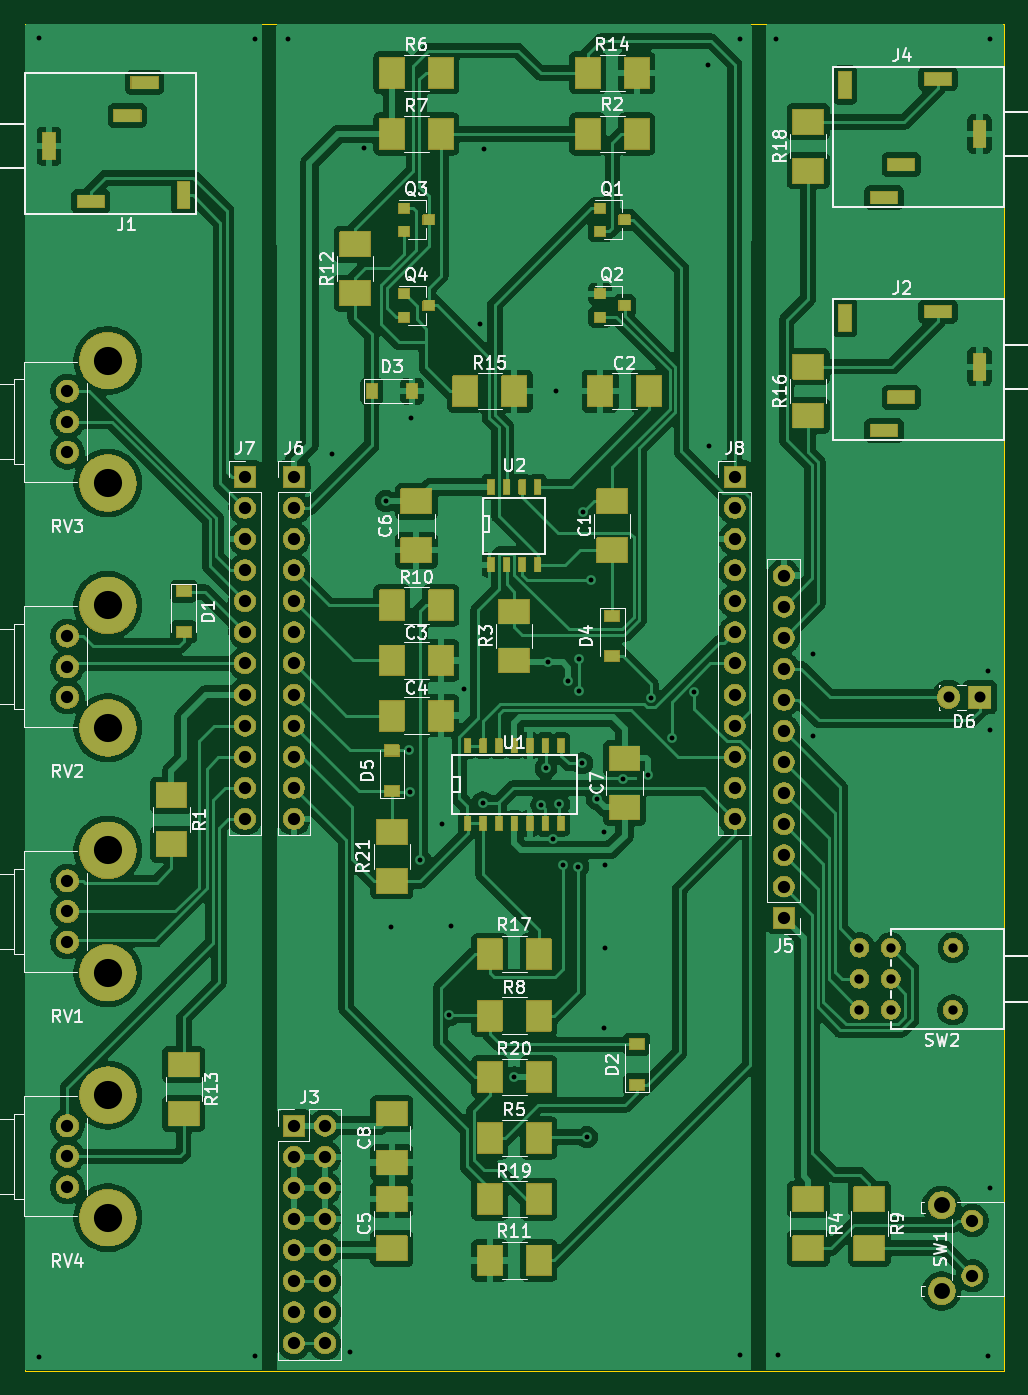
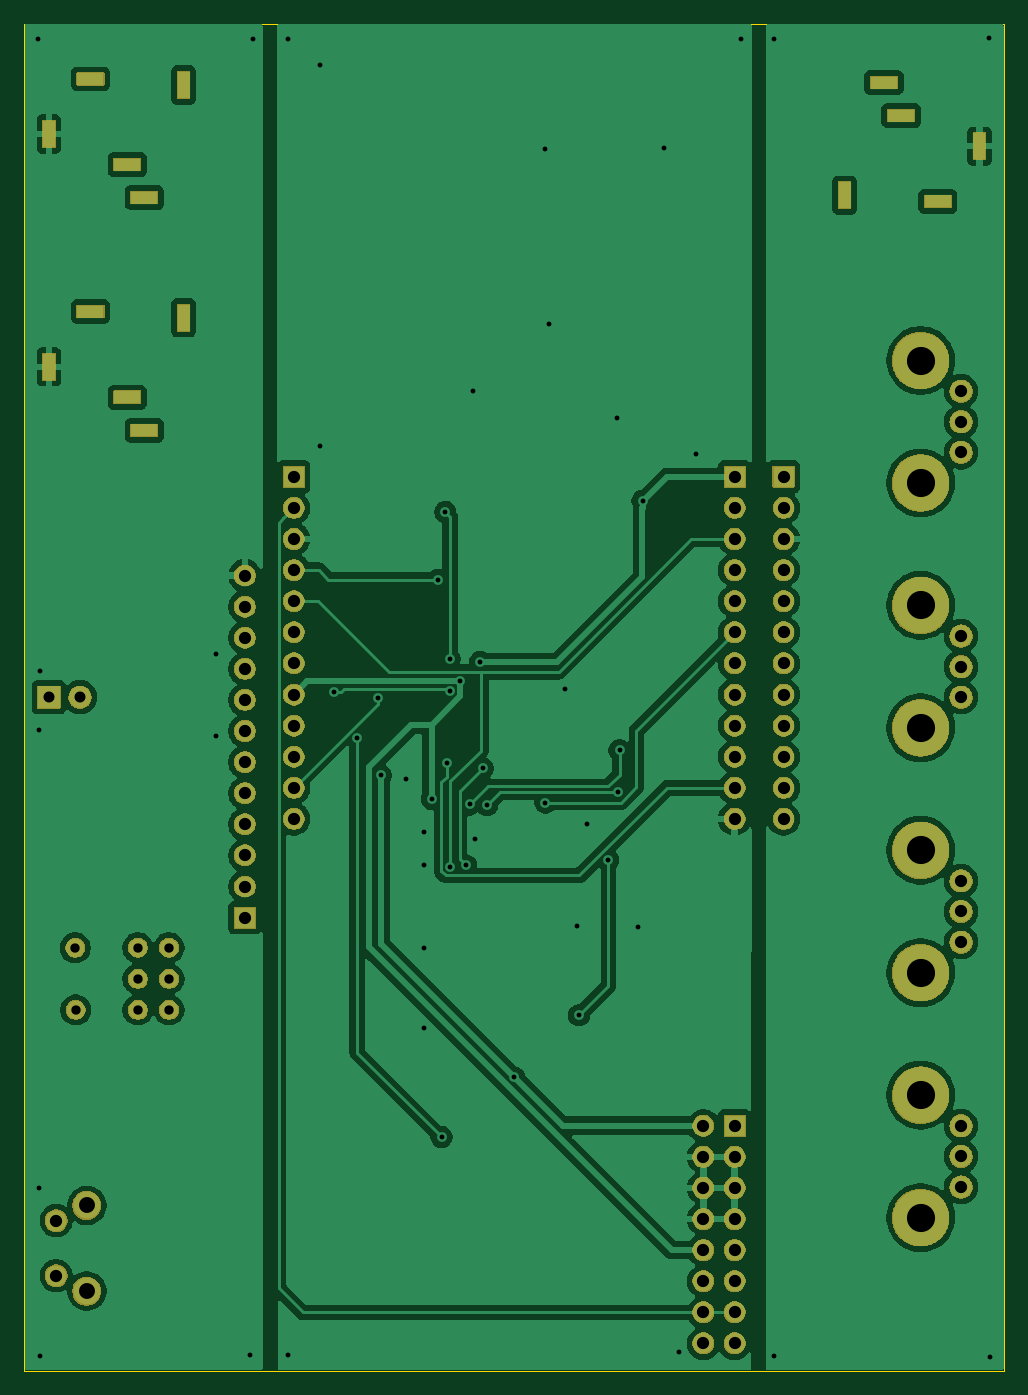
Circuit board: 8 layer files. Board 80.0 x 110.0 mm.
- bottom_copper: ADSR_Envelope-B_Cu.gbr (138826 bytes)
- bottom_mask: ADSR_Envelope-B_Mask.gbr (147703 bytes)
- outline: ADSR_Envelope-Edge_Cuts.gbr (664 bytes)
- top_copper: ADSR_Envelope-F_Cu.gbr (229124 bytes)
- top_mask: ADSR_Envelope-F_Mask.gbr (200444 bytes)
- top_silk: ADSR_Envelope-F_Silkscreen.gbr (77475 bytes)
- drill: ADSR_Envelope-NPTH.drl (265 bytes)
- drill: ADSR_Envelope-PTH.drl (3799 bytes)

=== bottom_copper: ADSR_Envelope-B_Cu.gbr (138826 bytes, source omitted) ===
=== bottom_mask: ADSR_Envelope-B_Mask.gbr (147703 bytes, source omitted) ===
=== outline: ADSR_Envelope-Edge_Cuts.gbr ===
G04 #@! TF.GenerationSoftware,KiCad,Pcbnew,9.0.0*
G04 #@! TF.CreationDate,2025-02-23T15:45:20-07:00*
G04 #@! TF.ProjectId,ADSR_Envelope,41445352-5f45-46e7-9665-6c6f70652e6b,rev?*
G04 #@! TF.SameCoordinates,Original*
G04 #@! TF.FileFunction,Profile,NP*
%FSLAX46Y46*%
G04 Gerber Fmt 4.6, Leading zero omitted, Abs format (unit mm)*
G04 Created by KiCad (PCBNEW 9.0.0) date 2025-02-23 15:45:20*
%MOMM*%
%LPD*%
G01*
G04 APERTURE LIST*
G04 #@! TA.AperFunction,Profile*
%ADD10C,0.050000*%
G04 #@! TD*
G04 APERTURE END LIST*
D10*
X80000000Y0D02*
X80000000Y-110000000D01*
X80000000Y-110000000D02*
X0Y-110000000D01*
X0Y0D02*
X80000000Y0D01*
X0Y-110000000D02*
X0Y0D01*
M02*

=== top_copper: ADSR_Envelope-F_Cu.gbr (229124 bytes, source omitted) ===
=== top_mask: ADSR_Envelope-F_Mask.gbr (200444 bytes, source omitted) ===
=== top_silk: ADSR_Envelope-F_Silkscreen.gbr (77475 bytes, source omitted) ===
=== drill: ADSR_Envelope-NPTH.drl ===
M48
; DRILL file {KiCad 9.0.0} date 2025-02-23T15:45:28-0700
; FORMAT={-:-/ absolute / inch / decimal}
; #@! TF.CreationDate,2025-02-23T15:45:28-07:00
; #@! TF.GenerationSoftware,Kicad,Pcbnew,9.0.0
; #@! TF.FileFunction,NonPlated,1,2,NPTH
FMAT,2
INCH
%
G90
G05
M30

=== drill: ADSR_Envelope-PTH.drl ===
M48
; DRILL file {KiCad 9.0.0} date 2025-02-23T15:45:28-0700
; FORMAT={-:-/ absolute / inch / decimal}
; #@! TF.CreationDate,2025-02-23T15:45:28-07:00
; #@! TF.GenerationSoftware,Kicad,Pcbnew,9.0.0
; #@! TF.FileFunction,Plated,1,2,PTH
FMAT,2
INCH
; #@! TA.AperFunction,Plated,PTH,ViaDrill
T1C0.0157
; #@! TA.AperFunction,Plated,PTH,ComponentDrill
T2C0.0157
; #@! TA.AperFunction,Plated,PTH,ComponentDrill
T3C0.0300
; #@! TA.AperFunction,Plated,PTH,ComponentDrill
T4C0.0354
; #@! TA.AperFunction,Plated,PTH,ComponentDrill
T5C0.0394
; #@! TA.AperFunction,Plated,PTH,ComponentDrill
T6C0.0512
; #@! TA.AperFunction,Plated,PTH,ComponentDrill
T7C0.0906
%
G90
G05
T1
X0.045Y-4.2875
X0.0475Y-0.045
X0.74Y-0.05
X0.74Y-4.285
X0.846Y-0.05
X0.99Y-1.382
X1.046Y-4.272
X1.092Y-0.4
X1.162Y-1.534
X1.178Y-2.904
X1.236Y-2.336
X1.24Y-2.47
X1.244Y-1.266
X1.272Y-2.688
X1.342Y-2.572
X1.366Y-3.188
X1.372Y-2.902
X1.412Y-2.138
X1.464Y-0.964
X1.474Y-2.504
X1.476Y-0.402
X1.574Y-3.388
X1.662Y-2.512
X1.676Y-2.394
X1.684Y-2.052
X1.7Y-2.62
X1.708Y-1.18
X1.718Y-2.51
X1.73Y-2.706
X1.748Y-2.1125
X1.78Y-2.71
X1.782Y-2.042
X1.782Y-2.146
X1.792Y-2.378
X1.796Y-1.57
X1.808Y-3.58
X1.82Y-1.788
X1.84Y-2.492
X1.864Y-2.6
X1.864Y-3.228
X1.866Y-2.706
X1.866Y-2.972
X1.924Y-2.428
X2.004Y-2.416
X2.014Y-2.168
X2.0802Y-2.2958
X2.154Y-2.15
X2.198Y-0.132
X2.2Y-1.356
X2.302Y-0.05
X2.302Y-4.28
X2.415Y-0.05
X2.4237Y-4.28
X2.5337Y-2.025
X2.5337Y-2.29
X3.0987Y-2.08
X3.0987Y-4.285
X3.1037Y-2.27
X3.1037Y-3.745
X3.105Y-0.05
T3
X2.6846Y-2.9709
X2.6846Y-3.0709
X2.6846Y-3.1709
X2.7846Y-2.9709
X2.7846Y-3.0709
X2.7846Y-3.1709
X2.9846Y-3.1709
X2.9858Y-2.9709
T4
X2.9709Y-2.1654
X3.0709Y-2.1654
T5
X0.1378Y-1.1811
X0.1378Y-1.2795
X0.1378Y-1.378
X0.1378Y-1.9685
X0.1378Y-2.0669
X0.1378Y-2.1654
X0.1378Y-2.7559
X0.1378Y-2.8543
X0.1378Y-2.9528
X0.1378Y-3.5433
X0.1378Y-3.6417
X0.1378Y-3.7402
X0.7087Y-1.4567
X0.7087Y-1.5567
X0.7087Y-1.6567
X0.7087Y-1.7567
X0.7087Y-1.8567
X0.7087Y-1.9567
X0.7087Y-2.0567
X0.7087Y-2.1567
X0.7087Y-2.2567
X0.7087Y-2.3567
X0.7087Y-2.4567
X0.7087Y-2.5567
X0.8661Y-1.4567
X0.8661Y-1.5567
X0.8661Y-1.6567
X0.8661Y-1.7567
X0.8661Y-1.8567
X0.8661Y-1.9567
X0.8661Y-2.0567
X0.8661Y-2.1567
X0.8661Y-2.2567
X0.8661Y-2.3567
X0.8661Y-2.4567
X0.8661Y-2.5567
X0.8661Y-3.5433
X0.8661Y-3.6433
X0.8661Y-3.7433
X0.8661Y-3.8433
X0.8661Y-3.9433
X0.8661Y-4.0433
X0.8661Y-4.1433
X0.8661Y-4.2433
X0.9661Y-3.5433
X0.9661Y-3.6433
X0.9661Y-3.7433
X0.9661Y-3.8433
X0.9661Y-3.9433
X0.9661Y-4.0433
X0.9661Y-4.1433
X0.9661Y-4.2433
X2.2835Y-1.4567
X2.2835Y-1.5567
X2.2835Y-1.6567
X2.2835Y-1.7567
X2.2835Y-1.8567
X2.2835Y-1.9567
X2.2835Y-2.0567
X2.2835Y-2.1567
X2.2835Y-2.2567
X2.2835Y-2.3567
X2.2835Y-2.4567
X2.2835Y-2.5567
X2.4409Y-1.774
X2.4409Y-1.874
X2.4409Y-1.974
X2.4409Y-2.074
X2.4409Y-2.174
X2.4409Y-2.274
X2.4409Y-2.374
X2.4409Y-2.474
X2.4409Y-2.574
X2.4409Y-2.674
X2.4409Y-2.774
X2.4409Y-2.874
X3.0472Y-3.8484
X3.0472Y-4.0256
T6
X2.9488Y-3.7992
X2.9488Y-4.0748
T7
X0.2677Y-1.0827
X0.2677Y-1.4764
X0.2677Y-1.8701
X0.2677Y-2.2638
X0.2677Y-2.6575
X0.2677Y-3.0512
X0.2677Y-3.4449
X0.2677Y-3.8386
T2
G00X0.0787Y-0.378
M15
G01X0.0787Y-0.4094
M16
G05
G00X0.1969Y-0.5709
M15
G01X0.2283Y-0.5709
M16
G05
G00X0.315Y-0.2953
M15
G01X0.3465Y-0.2953
M16
G05
G00X0.3701Y-0.189
M15
G01X0.4016Y-0.189
M16
G05
G00X0.5118Y-0.5354
M15
G01X0.5118Y-0.5669
M16
G05
G00X2.6378Y-0.2126
M15
G01X2.6378Y-0.1811
M16
G05
G00X2.6378Y-0.9606
M15
G01X2.6378Y-0.9291
M16
G05
G00X2.7795Y-0.5591
M15
G01X2.748Y-0.5591
M16
G05
G00X2.7795Y-1.3071
M15
G01X2.748Y-1.3071
M16
G05
G00X2.8346Y-0.4528
M15
G01X2.8031Y-0.4528
M16
G05
G00X2.8346Y-1.2008
M15
G01X2.8031Y-1.2008
M16
G05
G00X2.9528Y-0.1772
M15
G01X2.9213Y-0.1772
M16
G05
G00X2.9528Y-0.9252
M15
G01X2.9213Y-0.9252
M16
G05
G00X3.0709Y-0.3701
M15
G01X3.0709Y-0.3386
M16
G05
G00X3.0709Y-1.1181
M15
G01X3.0709Y-1.0866
M16
G05
M30

